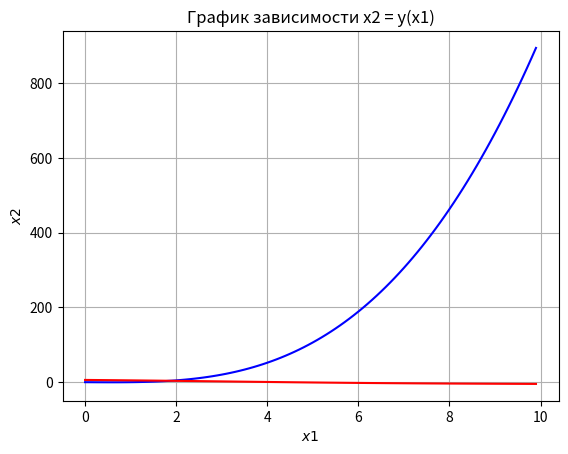
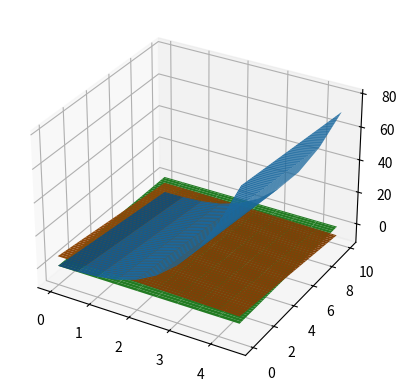
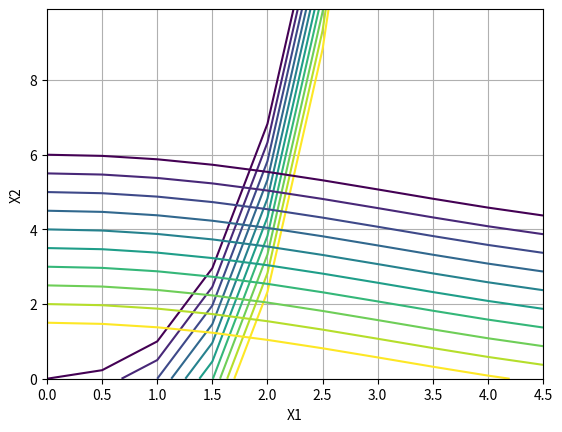

The script that saved these images, in order: (Note: this script raises an exception after producing the figures.)
import numpy as np
import matplotlib.pyplot as plt
x = np.arange(0, 10, 0.1)
y = np.arange(0, 10, 0.1)
y1 = x ** 3 + x * np.sqrt(x) - x ** 2 - x
y2 = np.cos(x / 2) - x + 5
fig, ax = plt.subplots()
ax.plot(x, y1, 'b', x, y2, 'r')
ax.set_title("График зависимости х2 = у(х1)")
ax.set_xlabel("$x1$")
ax.set_ylabel("$x2$")
plt.grid()
X_min = 0
X_step = 0.5
X_max = 5
X1, X2 = np.meshgrid(np.arange(X_min, X_max, X_step), y)
F1 = (X1 ** 3) + (X1 * np.sqrt(X1)) - (X1 ** 2) - X2
F2 = np.cos(X1 / 2) - X2 + 5
Z = np.zeros((100, 10))
fig2 = plt.figure()
# ax2 = Axes3D(fig2)
# dr = Dragger3D(ax2)
ax2 = fig2.add_subplot(projection='3d')
ax2.plot_surface(X1, X2, F1)
ax2.plot_surface(X1, X2, F2)
ax2.plot_surface(X1, X2, Z)
fig3 = plt.figure()
ax3 = fig3.add_subplot()
H = np.arange(0, 5, 0.5)
ax3.contour(X1, X2, F1, H)
ax3.set_xlabel('X1')
ax3.set_ylabel('X2')
ax3.contour(X1, X2, F2, H)
plt.grid()
eps = 0.001
kmax = 50
X_new = 0
X = np.array([2.0, 2.0])
D = 0.0
F = np.array([0, 0])
J = 0.0
def fun1(X):
    global F,J
    n = np.size(X)
    F = np.zeros(n)
    J = np.zeros((n,n))
    F[0] = (X[0] ** 3) + (X[0] * np.sqrt(X[0])) - (X[0] ** 2) - X[0]
    F[1] = np.cos(X[0] / 2) - X[0] + 5
    J[0, 0] = 3 * X[0] ** 2 - 2 * X[0] + (3 * np.sqrt(X[0])) / 2 - 1
    J[0, 1] = 1
    J[1, 0] = -np.sin(x[0] / 2) / 2 - 1
    J[1, 1] = 1
    return F, J


def fun2(X, F, J):
    D = -1 * (J / F)
    Xnew = X[0] + D
    return Xnew, D
k = 1
fun1(X)
fun2(X, F, J)
while np.abs(np.abs(D)) < eps and (k < kmax):
    X = X_new
    fun1(X)
    fun2(X, F, J)
    k = k + 1
    print(X_new)
print("Root:")
print(X_new)
print("Number of iterations:")
print(k)
plt.show()
